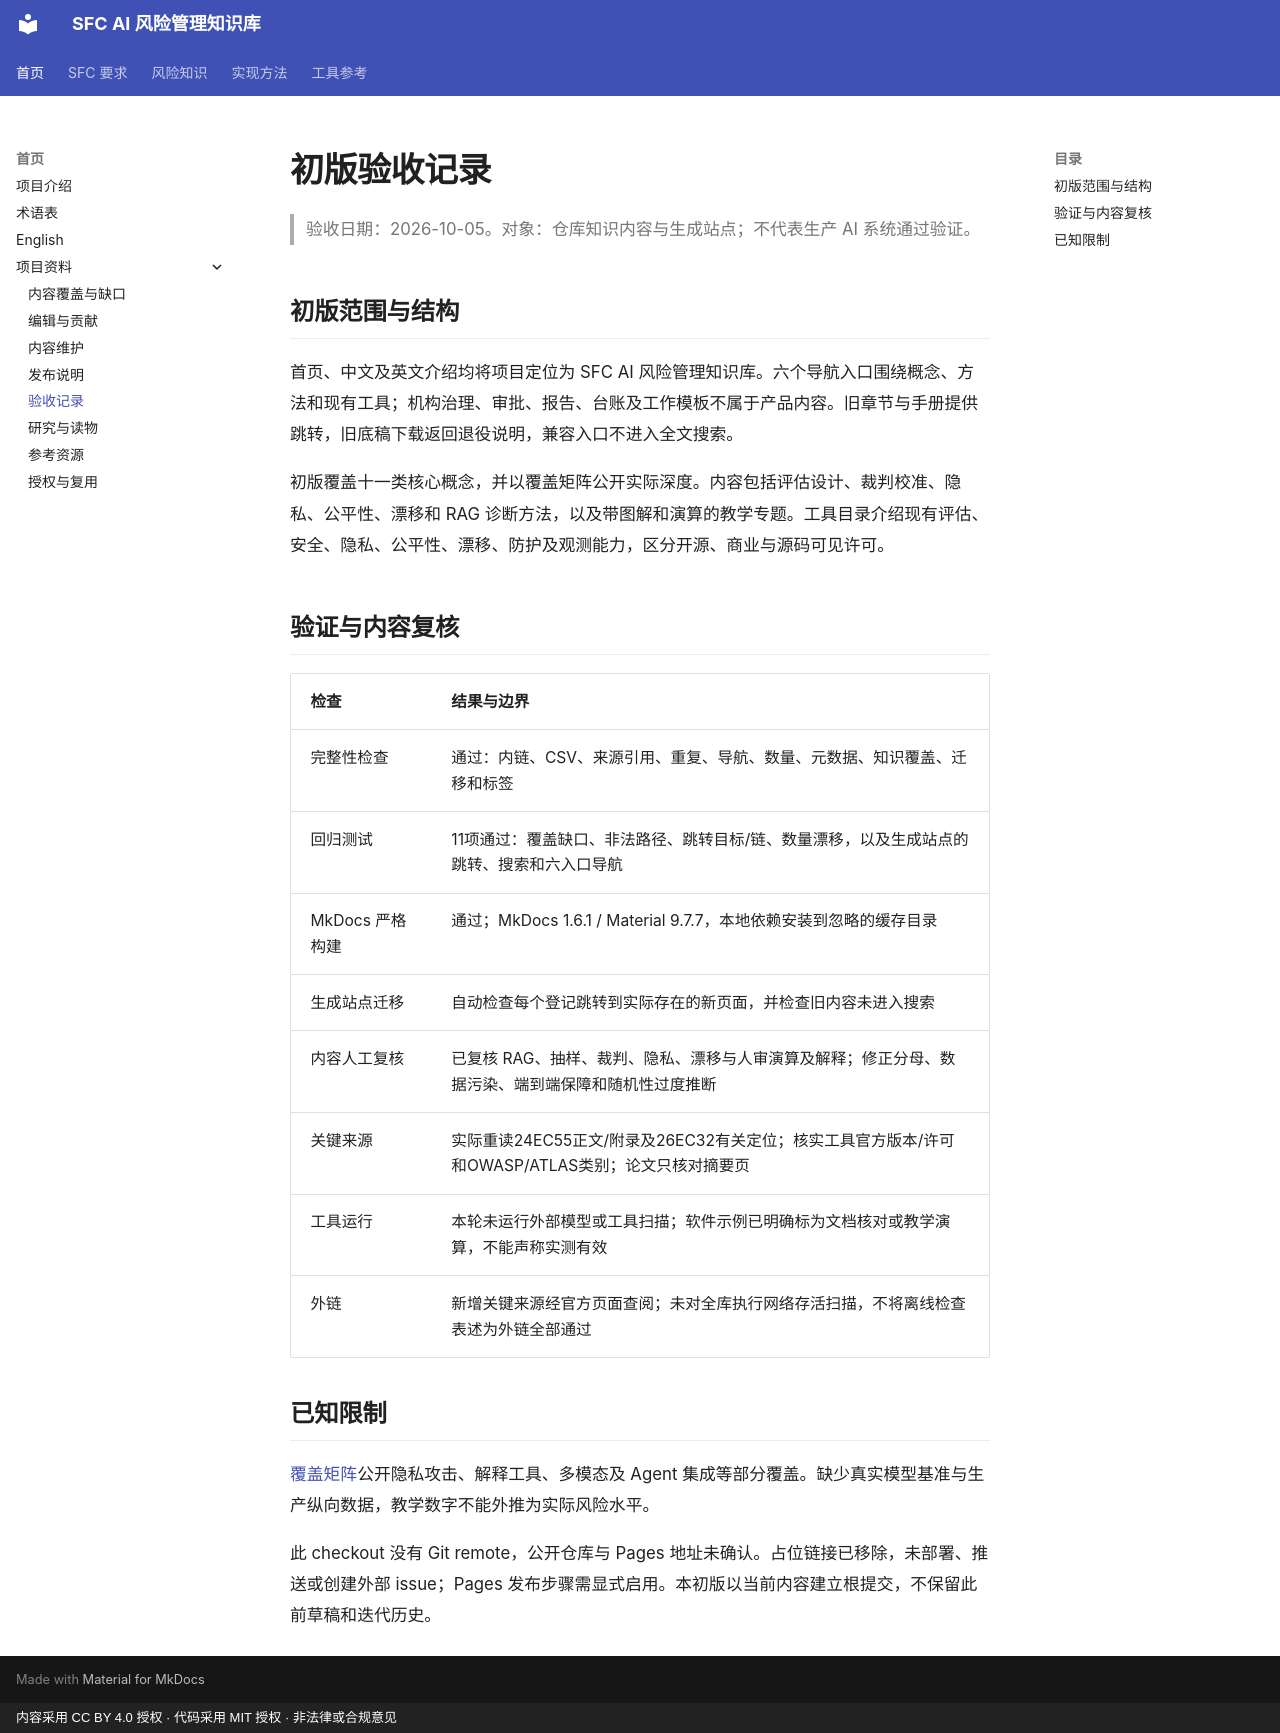

repository: krisjiang-matrix/sfc-ai-risk-management · page: editorial/acceptance/index.html · generator: mkdocs · copyright: 内容采用 CC BY 4.0 授权 · 代码采用 MIT 授权 · 非法律或合规意见

# 初版验收记录

> 验收日期：2026-10-05。对象：仓库知识内容与生成站点；不代表生产 AI 系统通过验证。

## 初版范围与结构

首页、中文及英文介绍均将项目定位为 SFC AI 风险管理知识库。六个导航入口围绕概念、方法和现有工具；机构治理、审批、报告、台账及工作模板不属于产品内容。旧章节与手册提供跳转，旧底稿下载返回退役说明，兼容入口不进入全文搜索。

初版覆盖十一类核心概念，并以覆盖矩阵公开实际深度。内容包括评估设计、裁判校准、隐私、公平性、漂移和 RAG 诊断方法，以及带图解和演算的教学专题。工具目录介绍现有评估、安全、隐私、公平性、漂移、防护及观测能力，区分开源、商业与源码可见许可。

## 验证与内容复核

| 检查 | 结果与边界 |
|---|---|
| 完整性检查 | 通过：内链、CSV、来源引用、重复、导航、数量、元数据、知识覆盖、迁移和标签 |
| 回归测试 | 11项通过：覆盖缺口、非法路径、跳转目标/链、数量漂移，以及生成站点的跳转、搜索和六入口导航 |
| MkDocs 严格构建 | 通过；MkDocs 1.6.1 / Material 9.7.7，本地依赖安装到忽略的缓存目录 |
| 生成站点迁移 | 自动检查每个登记跳转到实际存在的新页面，并检查旧内容未进入搜索 |
| 内容人工复核 | 已复核 RAG、抽样、裁判、隐私、漂移与人审演算及解释；修正分母、数据污染、端到端保障和随机性过度推断 |
| 关键来源 | 实际重读24EC55正文/附录及26EC32有关定位；核实工具官方版本/许可和OWASP/ATLAS类别；论文只核对摘要页 |
| 工具运行 | 本轮未运行外部模型或工具扫描；软件示例已明确标为文档核对或教学演算，不能声称实测有效 |
| 外链 | 新增关键来源经官方页面查阅；未对全库执行网络存活扫描，不将离线检查表述为外链全部通过 |

## 已知限制

[覆盖矩阵](../coverage.md)公开隐私攻击、解释工具、多模态及 Agent 集成等部分覆盖。缺少真实模型基准与生产纵向数据，教学数字不能外推为实际风险水平。

此 checkout 没有 Git remote，公开仓库与 Pages 地址未确认。占位链接已移除，未部署、推送或创建外部 issue；Pages 发布步骤需显式启用。本初版以当前内容建立根提交，不保留此前草稿和迭代历史。
